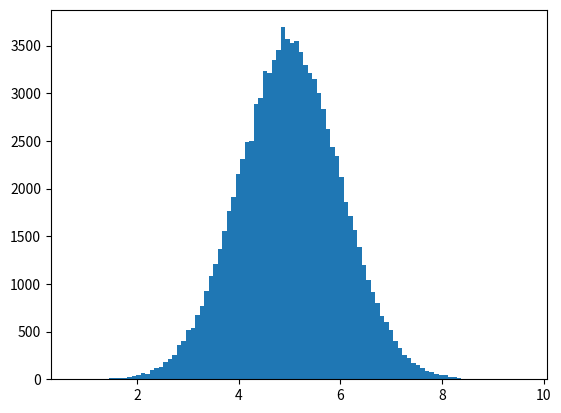

Generate this figure with matplotlib:
import numpy
import matplotlib.pyplot as plt

x=numpy.random.normal(5.0,1.0,100000)

plt.hist(x,100)
plt.show()